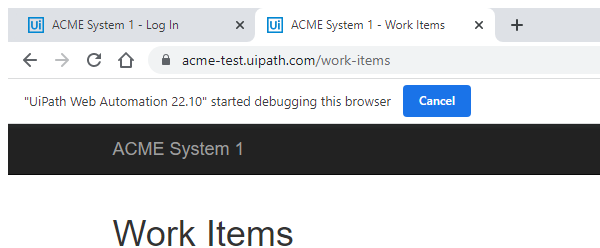
Task: Project to demonstrate the use of libraries in studio
Workflow: NavigateToHomePage

Step 1: Attach Browser 'ACME' in window 'ACME System 1 - Work Items' (chrome.exe)

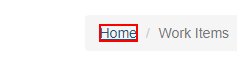
Step 2: click on the link 'Home'
